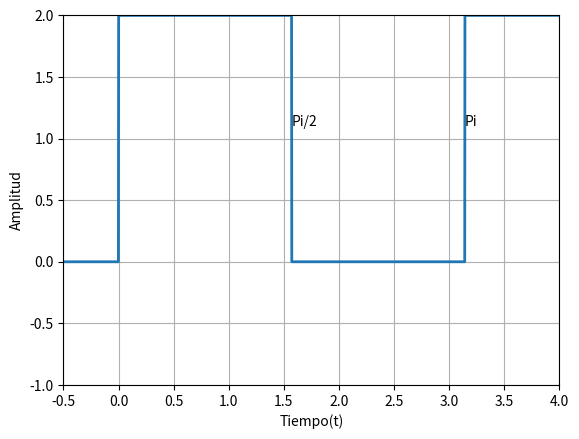

The matplotlib source for this figure:
import numpy as np
from scipy import signal as sp
import matplotlib.pylab as plt

amplitud = 2
periodo = np.pi


t = np.arange(-1, 10, 0.001)
funcion = ((sp.square(2 * t)) * (amplitud / 2.0)) + (amplitud / 2.0)

plt.plot(t, funcion, lw=2)
plt.grid()
plt.annotate('Pi', xy = (np.pi, 1), xytext = (np.pi, 1.1))
plt.annotate('Pi/2', xy = (np.pi / 2.0, 1), xytext = (np.pi / 2.0, 1.1))
plt.ylabel('Amplitud')
plt.xlabel('Tiempo(t)')
plt.ylim(-1,2)
plt.xlim(-0.5, 4)
plt.show()
